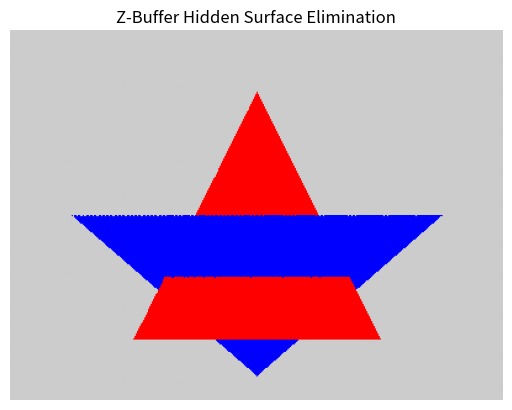

Recreate this plot in Python.
import numpy as np
import matplotlib.pyplot as plt

WIDTH, HEIGHT = 400, 300
BACKGROUND_COLOR = (0.8, 0.8, 0.8)  

frame_buffer = np.full((HEIGHT, WIDTH, 3), BACKGROUND_COLOR)
# Depth buffer to store the z-coordinate of the closest object at each pixel
depth_buffer = np.full((HEIGHT, WIDTH), np.inf)

# --- Scene Definition (Triangles) ---
# Each triangle is defined by its 3 vertices (x, y, z) and a color
triangles = [
    {
        'vertices': np.array([[100, 250, -10], [200, 50, -10], [300, 250, -10]]),
        'color': (1, 0, 0)  # Red
    },
    {
        'vertices': np.array([[150, 200, -5], [250, 200, -5], [200, 100, -5]]),
        'color': (0, 1, 0)  # Green
    },
    {
        'vertices': np.array([[50, 150, -15], [350, 150, -15], [200, 280, -2]]),
        'color': (0, 0, 1)  # Blue
    }
]

# --- Z-Buffer Algorithm Implementation ---
def z_buffer_render(triangles):
    """
    Renders the given triangles using the Z-buffer algorithm.
    """
    for triangle in triangles:
        verts = triangle['vertices']
        color = triangle['color']

        # Bounding box for the triangle
        min_x = max(0, int(np.min(verts[:, 0])))
        max_x = min(WIDTH - 1, int(np.max(verts[:, 0])))
        min_y = max(0, int(np.min(verts[:, 1])))
        max_y = min(HEIGHT - 1, int(np.max(verts[:, 1])))

        # Rasterize the triangle
        for x in range(min_x, max_x + 1):
            for y in range(min_y, max_y + 1):
                # Barycentric coordinates to check if the pixel is inside the triangle
                # and to interpolate the depth
                p = np.array([x, y])
                v0, v1, v2 = verts[:, :2]
                w0 = ((v1[1] - v2[1]) * (p[0] - v2[0]) + (v2[0] - v1[0]) * (p[1] - v2[1])) / \
                     ((v1[1] - v2[1]) * (v0[0] - v2[0]) + (v2[0] - v1[0]) * (v0[1] - v2[1]))
                w1 = ((v2[1] - v0[1]) * (p[0] - v2[0]) + (v0[0] - v2[0]) * (p[1] - v2[1])) / \
                     ((v1[1] - v2[1]) * (v0[0] - v2[0]) + (v2[0] - v1[0]) * (v0[1] - v2[1]))
                w2 = 1.0 - w0 - w1

                if w0 >= 0 and w1 >= 0 and w2 >= 0:
                    # Interpolate depth
                    z = w0 * verts[0, 2] + w1 * verts[1, 2] + w2 * verts[2, 2]

                    # Depth test
                    if z < depth_buffer[y, x]:
                        depth_buffer[y, x] = z
                        frame_buffer[y, x] = color

# --- Main Execution ---
if __name__ == '__main__':
    z_buffer_render(triangles)

    plt.imshow(frame_buffer)
    plt.title('Z-Buffer Hidden Surface Elimination')
    plt.axis('off')
    plt.show()